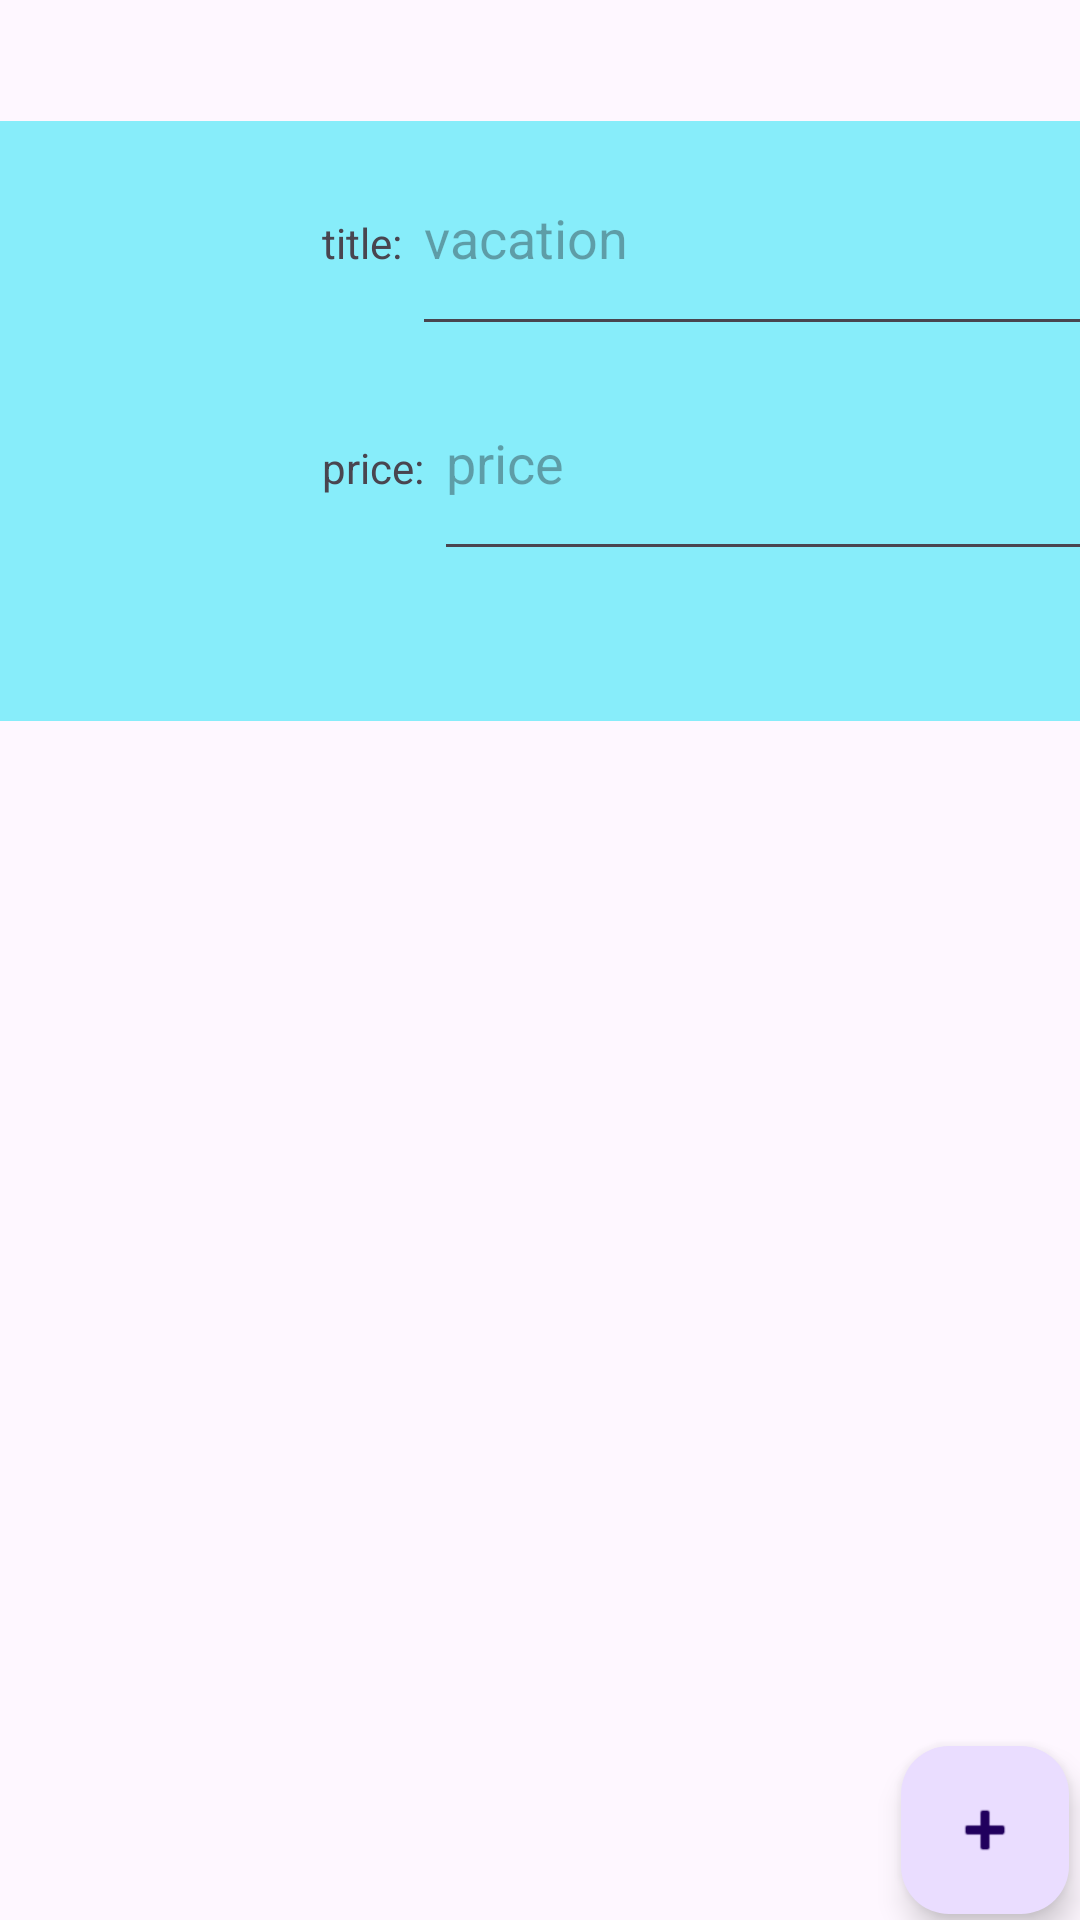

Here is an Android app screen rendered from its layout file. Give the layout XML and the strings, colors and styles it references.
<!-- AndroidManifest.xml: application theme Theme.D308RealProject -->
<!-- res/layout/activity_vacation_details.xml -->
<?xml version="1.0" encoding="utf-8"?>
<androidx.constraintlayout.widget.ConstraintLayout xmlns:android="http://schemas.android.com/apk/res/android"
    xmlns:app="http://schemas.android.com/apk/res-auto"
    xmlns:tools="http://schemas.android.com/tools"
    android:id="@+id/main"
    android:layout_width="match_parent"
    android:layout_height="match_parent"
    tools:context=".activity.VacationDetails">

    <ScrollView
        android:id="@+id/scrollview"
        android:layout_width="446dp"
        android:layout_height="200dp"
        android:background="#87EDFA"
        app:layout_constraintBottom_toBottomOf="parent"
        app:layout_constraintRight_toRightOf="parent"
        app:layout_constraintLeft_toLeftOf="parent"
        app:layout_constraintTop_toTopOf="parent"
        tools:ignore="ExtraText"
        app:layout_constraintVertical_bias="0.092">

        <LinearLayout
            android:layout_width="wrap_content"

            android:layout_height="wrap_content"
            android:orientation="vertical">
            <LinearLayout
                android:layout_width="wrap_content"
                android:layout_height="wrap_content"
                android:orientation="horizontal">

                <TextView
                    android:layout_width="wrap_content"
                    android:layout_height="50dp"
                    android:paddingStart="150dp"
                    android:text="title: "></TextView>

                <EditText
                android:id="@+id/titletext"
                android:layout_width="300dp"
                android:layout_height="75dp"
                android:hint="vacation"></EditText>
        </LinearLayout>

            <LinearLayout
                android:layout_width="match_parent"
                android:layout_height="wrap_content"
                android:orientation="horizontal">

                <TextView
                    android:layout_width="wrap_content"
                    android:layout_height="wrap_content"
                    android:paddingStart="150dp"
                    android:text="price: "></TextView>

                <EditText
                    android:id="@+id/pricetext"
                    android:layout_width="300dp"
                    android:layout_height="75dp"
                    android:hint="price"></EditText>
            </LinearLayout>

        </LinearLayout>
    </ScrollView>

    <com.google.android.material.floatingactionbutton.FloatingActionButton
        android:id="@+id/floatingActionButton2"
        android:layout_width="wrap_content"
        android:layout_height="wrap_content"
        android:layout_margin="2dp"
        android:clickable="true"
        android:contentDescription="add"
        app:layout_constraintBottom_toBottomOf="parent"
        app:layout_constraintEnd_toEndOf="parent"
        app:layout_constraintHorizontal_bias="0.994"
        app:layout_constraintStart_toStartOf="parent"
        app:srcCompat="@android:drawable/ic_input_add" />

    <androidx.recyclerview.widget.RecyclerView
        android:id="@+id/excursionrecyclerview"
        android:layout_width="394dp"
        android:layout_height="626dp"
        android:layout_marginLeft="16dp"
        app:layout_constraintLeft_toLeftOf="parent"
        app:layout_constraintTop_toBottomOf="@+id/scrollview" />

</androidx.constraintlayout.widget.ConstraintLayout>
<!-- resources referenced by this layout -->
<resources>
  <style name="Theme.D308RealProject" parent="Base.Theme.D308RealProject" />
  <style name="Base.Theme.D308RealProject" parent="Theme.Material3.DayNight">
          
          
      </style>
</resources>
